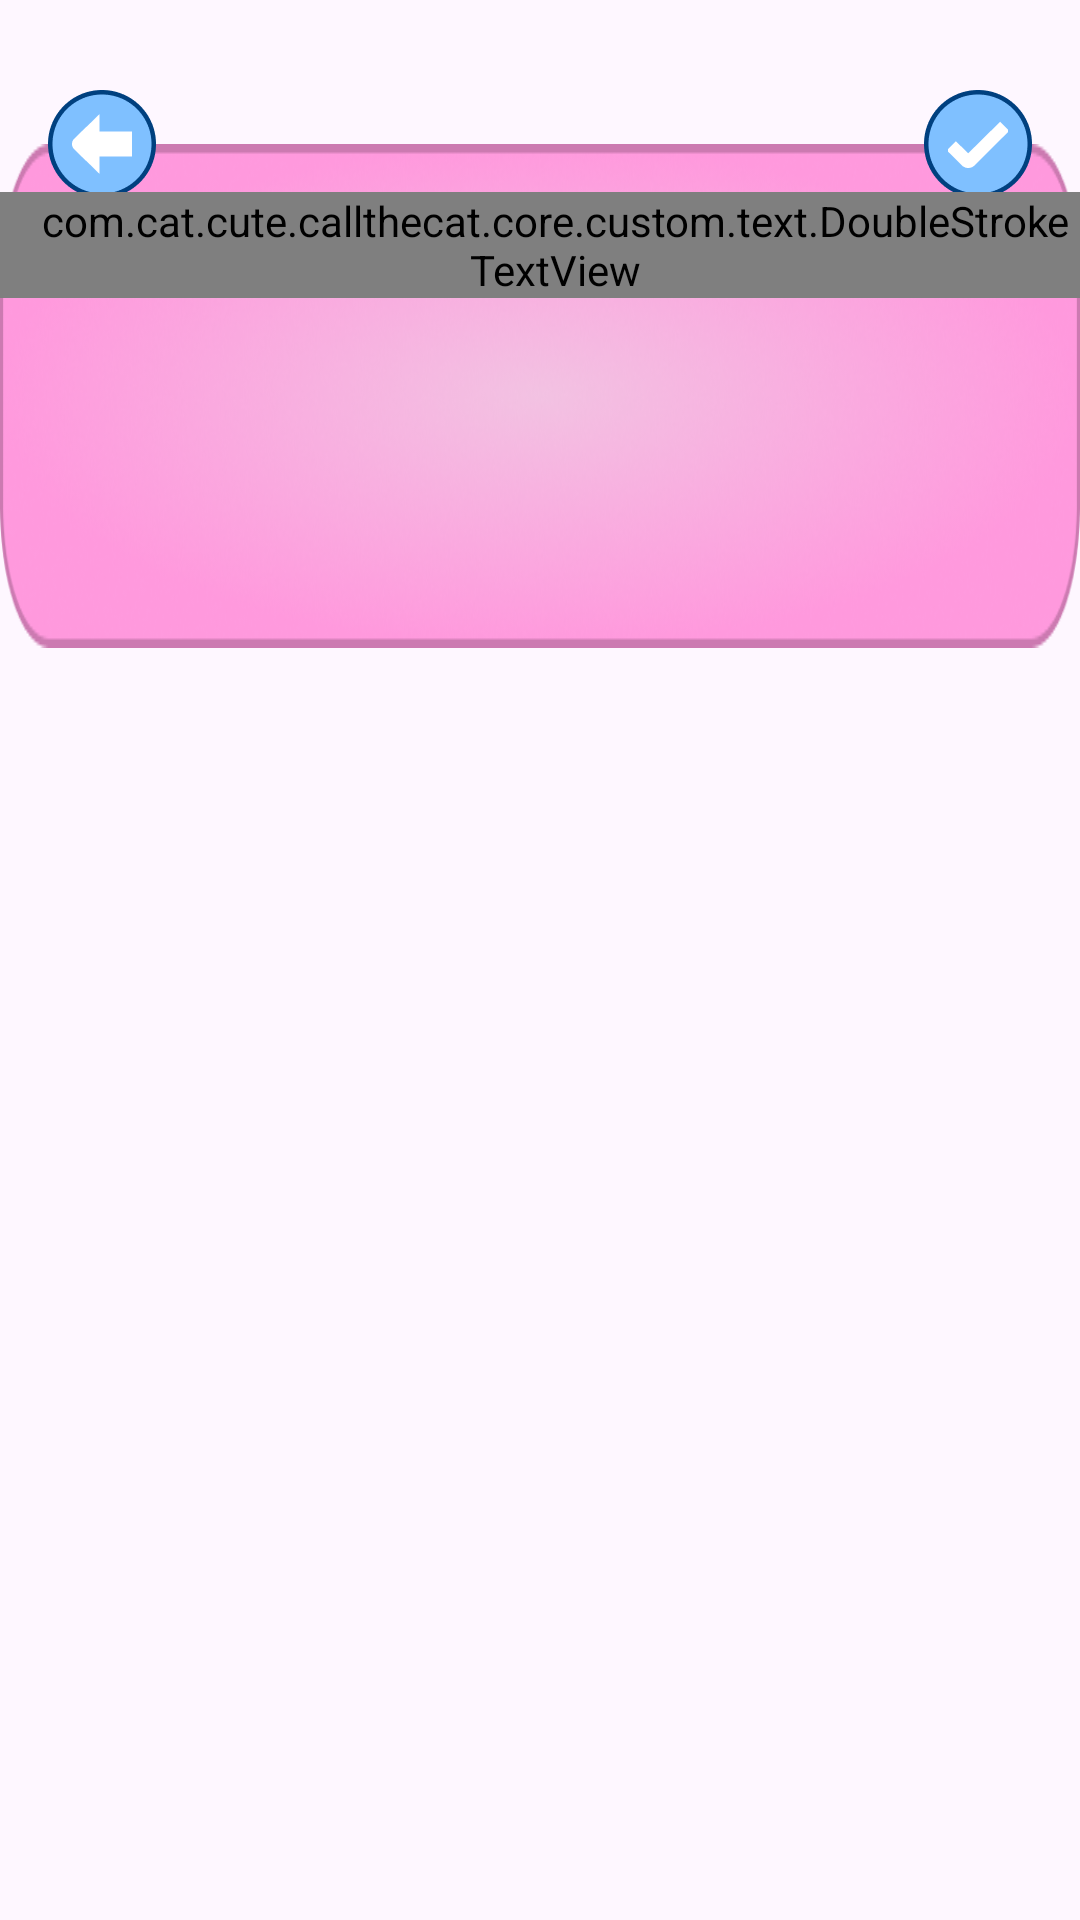

The Android layout XML behind this screen, and the referenced resources:
<!-- AndroidManifest.xml: application theme Theme.BaseProject -->
<!-- res/layout/activity_language_setting.xml -->
<?xml version="1.0" encoding="utf-8"?>
<androidx.constraintlayout.widget.ConstraintLayout xmlns:android="http://schemas.android.com/apk/res/android"
    xmlns:app="http://schemas.android.com/apk/res-auto"
    xmlns:tools="http://schemas.android.com/tools"
    android:id="@+id/main"
    android:layout_width="match_parent"
    android:layout_height="match_parent"
    android:clipChildren="false"
    android:clipToOutline="false"
    android:background="@color/transparent"
    android:clipToPadding="false"
    tools:context=".ui.language.LanguageActivity">

    <TextView
        android:layout_width="match_parent"
        android:layout_height="0dp"
        android:layout_marginTop="18dp"
        android:background="@drawable/bg_bottom"
        app:layout_constraintTop_toTopOf="@id/btnBackLangSetting" />


    <TextView
        android:id="@+id/btnBackLangSetting"
        android:layout_width="36dp"
        android:layout_height="36dp"
        android:layout_marginStart="16dp"
        android:layout_marginTop="30dp"
        android:background="@drawable/ic_back"
        app:layout_constraintStart_toStartOf="parent"
        app:layout_constraintTop_toTopOf="parent" />

    <TextView
        android:id="@+id/btnDoneLangSetting"
        android:layout_width="36dp"
        android:layout_height="36dp"
        android:layout_marginEnd="16dp"
        android:layout_marginTop="30dp"
        android:background="@drawable/ic_done_lang"
        app:layout_constraintEnd_toEndOf="parent"
        app:layout_constraintTop_toTopOf="parent" />

    <com.cat.cute.callthecat.core.custom.text.DoubleStrokeTextView
        android:id="@+id/tvLang"
        style="@style/single_marquee"
        android:layout_width="wrap_content"
        android:layout_height="wrap_content"
        android:layout_marginTop="34dp"
        android:fontFamily="@font/cherry_bomb_regular"
        android:gravity="center"
        android:paddingStart="10dp"
        android:text="@string/language"
        android:textColor="#7FC0FF"
        android:textSize="32sp"
        app:innerStrokeColor="@color/white"
        app:innerStrokeWidth="3dp"
        app:layout_constraintDimensionRatio="164:40"
        app:layout_constraintEnd_toEndOf="parent"
        app:layout_constraintStart_toStartOf="parent"
        app:layout_constraintTop_toTopOf="@id/btnBackLangSetting"
        app:outerStrokeColor="#00407F"
        app:outerStrokeWidth="10dp" />

    <androidx.recyclerview.widget.RecyclerView
        android:id="@+id/rcv"
        android:layout_width="match_parent"
        android:layout_height="wrap_content"
        android:layout_marginTop="16dp"
        android:orientation="vertical"
        android:overScrollMode="never"
        android:paddingHorizontal="20dp"
        android:paddingBottom="36dp"
        app:layoutManager="androidx.recyclerview.widget.LinearLayoutManager"
        app:layout_constraintTop_toBottomOf="@id/tvLang"
        tools:listitem="@layout/item_language" />

</androidx.constraintlayout.widget.ConstraintLayout>
<!-- res/layout/item_language.xml (included above) -->
<?xml version="1.0" encoding="utf-8"?>
<androidx.constraintlayout.widget.ConstraintLayout xmlns:android="http://schemas.android.com/apk/res/android"
    xmlns:app="http://schemas.android.com/apk/res-auto"
    android:layout_width="match_parent"
    android:layout_height="wrap_content"
    android:layout_marginBottom="12dp">

    <FrameLayout
        android:id="@+id/flMain"
        android:layout_width="0dp"
        android:layout_height="0dp"
        android:background="@drawable/bg_language_selector"
        app:layout_constraintBottom_toBottomOf="parent"
        app:layout_constraintDimensionRatio="328:44"
        app:layout_constraintEnd_toEndOf="parent"
        app:layout_constraintStart_toStartOf="parent"
        app:layout_constraintTop_toTopOf="parent">

        <androidx.constraintlayout.widget.ConstraintLayout
            android:layout_width="match_parent"
            android:layout_height="match_parent"
            app:layout_constraintBottom_toBottomOf="parent"
            app:layout_constraintDimensionRatio="328:44"
            app:layout_constraintEnd_toEndOf="parent"
            app:layout_constraintStart_toStartOf="parent"
            app:layout_constraintTop_toTopOf="parent">

            
            <ImageView
                android:id="@+id/imvFlag"
                android:layout_width="0dp"
                android:layout_height="0dp"
                android:layout_marginVertical="10dp"
                android:layout_marginStart="16dp"
                android:src="@drawable/ic_flag_english"
                app:layout_constraintBottom_toBottomOf="parent"
                app:layout_constraintDimensionRatio="1:1"
                app:layout_constraintStart_toStartOf="parent"
                app:layout_constraintTop_toTopOf="parent" />

            
            <TextView
                android:id="@+id/tvLang"
                android:layout_width="0dp"
                android:layout_height="wrap_content"
                android:layout_marginStart="16dp"
                android:fontFamily="@font/cherry_bomb_regular"
                android:gravity="start"
                android:textSize="16sp"
                app:layout_constraintBottom_toBottomOf="@+id/imvFlag"
                app:layout_constraintEnd_toStartOf="@+id/btnRadio"
                app:layout_constraintStart_toEndOf="@+id/imvFlag"
                app:layout_constraintTop_toTopOf="@+id/imvFlag" />

            
            <ImageView
                android:id="@+id/btnRadio"
                android:layout_width="16dp"
                android:layout_height="16dp"
                android:layout_marginEnd="20dp"
                android:src="@drawable/ic_tick_lang"
                app:layout_constraintBottom_toBottomOf="parent"
                app:layout_constraintEnd_toEndOf="parent"
                app:layout_constraintTop_toTopOf="parent"
                />
        </androidx.constraintlayout.widget.ConstraintLayout>


    </FrameLayout>


</androidx.constraintlayout.widget.ConstraintLayout>
<!-- resources referenced by this layout -->
<resources>
  <color name="transparent">#00FFFFFF</color>
  <color name="white">#FFFFFFFF</color>
  <!-- drawable bg_bottom: png bitmap (drawable, 132455 bytes) -->
  <!-- drawable ic_back: png bitmap (drawable, 2943 bytes) -->
  <!-- drawable ic_done_lang: png bitmap (drawable, 3020 bytes) -->
  <!-- drawable ic_tick_lang: png bitmap (drawable, 1896 bytes) -->
  <string name="language">\u00A0LANGUAGE\u00A0</string>
  <style name="single_marquee">
          <item name="android:singleLine">true</item>
          <item name="android:ellipsize">marquee</item>
          <item name="android:marqueeRepeatLimit">marquee_forever</item>
      </style>
  <style name="Theme.BaseProject" parent="Base.Theme.BaseProject" />
  <style name="Base.Theme.BaseProject" parent="Theme.Material3.DayNight.NoActionBar">
          <item name="android:windowTranslucentStatus">false</item>
          <item name="android:statusBarColor">@android:color/transparent</item>
          <item name="android:windowSoftInputMode">adjustResize</item>
      </style>
</resources>
